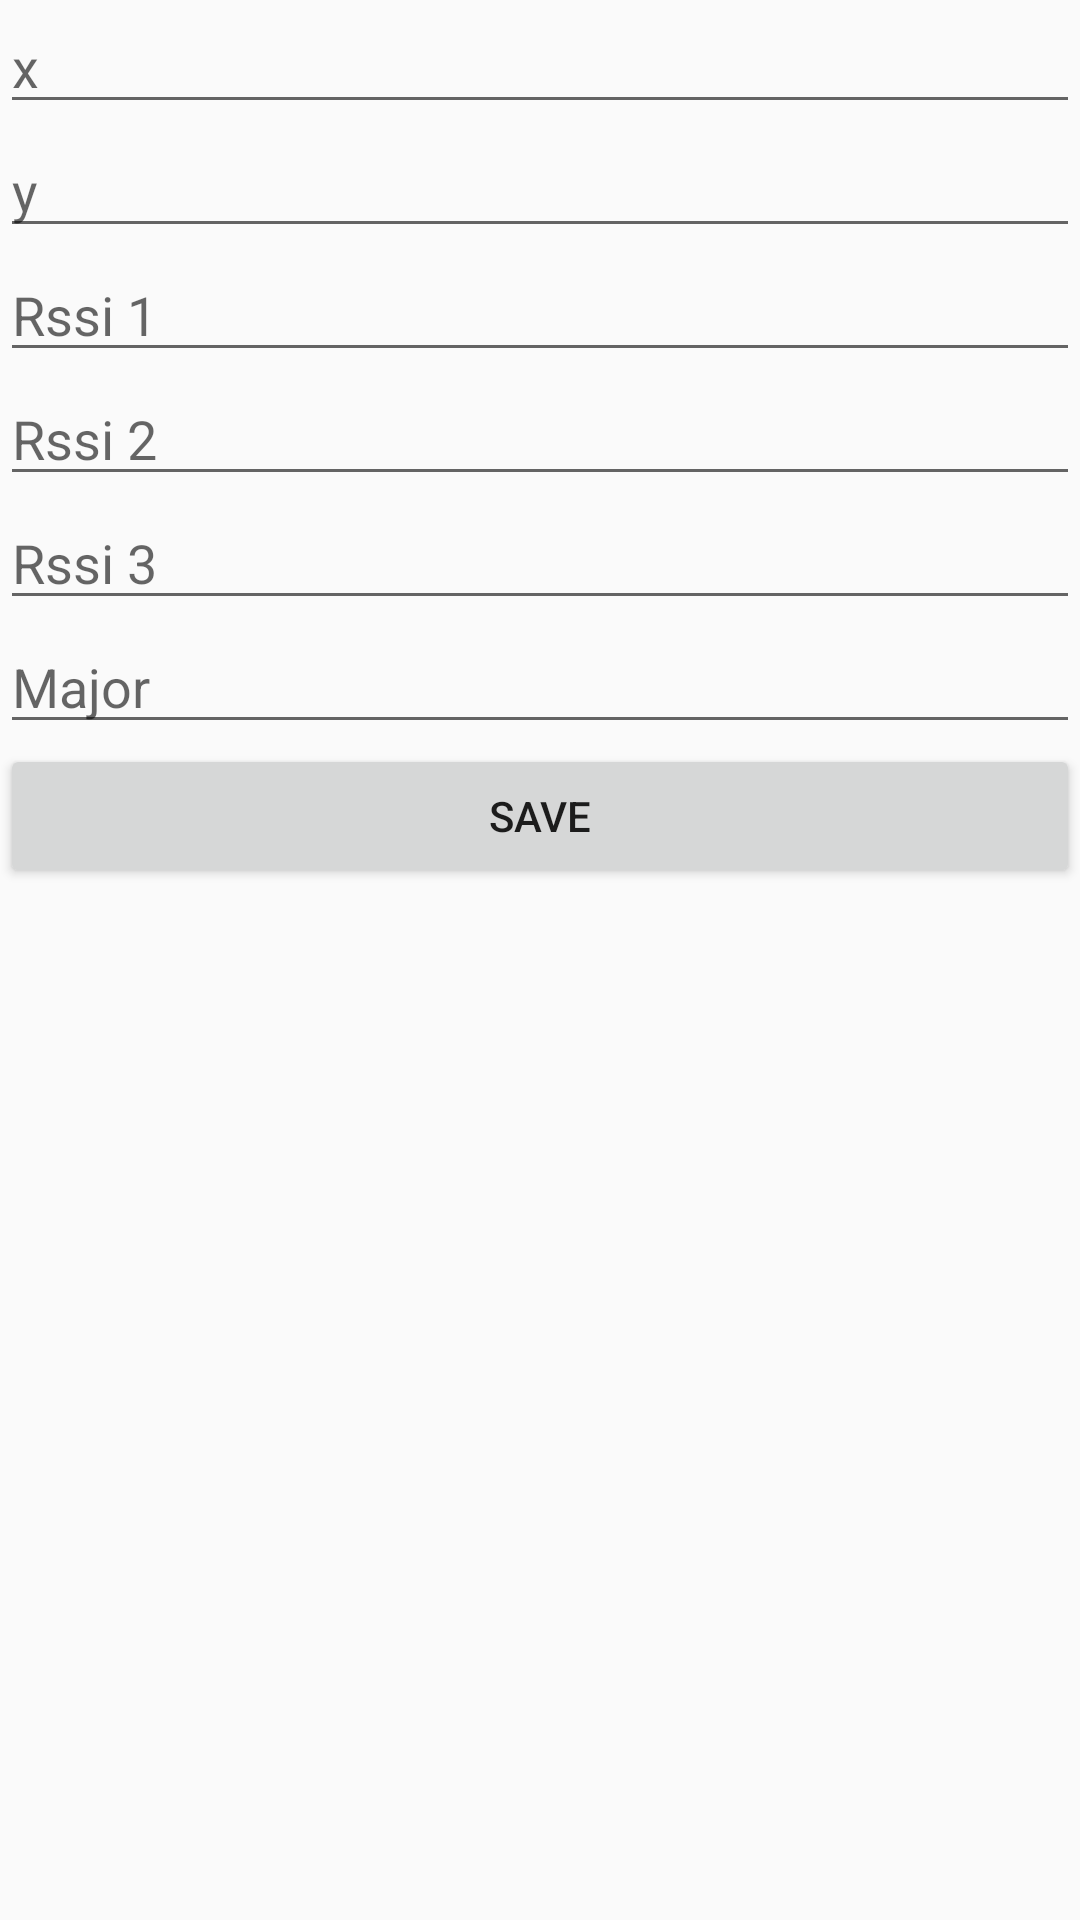

The Android layout XML behind this screen, and the referenced resources:
<!-- AndroidManifest.xml: application theme AppTheme -->
<!-- res/layout/activity_finger_print.xml -->
<?xml version="1.0" encoding="utf-8"?>
<LinearLayout xmlns:android="http://schemas.android.com/apk/res/android"
    xmlns:app="http://schemas.android.com/apk/res-auto"
    xmlns:tools="http://schemas.android.com/tools"
    android:layout_width="match_parent"
    android:layout_height="match_parent"
    android:orientation="vertical"
    tools:context=".PointManager">
    <EditText
        android:layout_width="match_parent"
        android:layout_height="wrap_content"
        android:id="@+id/x"
        android:hint="x"/>

    <EditText
        android:layout_width="match_parent"
        android:layout_height="wrap_content"
        android:id="@+id/y"
        android:hint="y"/>
    <EditText
        android:layout_width="match_parent"
        android:layout_height="wrap_content"
        android:id="@+id/rssi1"
        android:hint="Rssi 1"/>
    <EditText
        android:layout_width="match_parent"
        android:layout_height="wrap_content"
        android:id="@+id/rssi2"
        android:hint="Rssi 2"/>
    <EditText
        android:layout_width="match_parent"
        android:layout_height="wrap_content"
        android:id="@+id/rssi3"
        android:hint="Rssi 3"/>
    <EditText
        android:layout_width="match_parent"
        android:layout_height="wrap_content"
        android:id="@+id/major"
        android:hint="Major"/>
    <Button
        android:layout_width="match_parent"
        android:layout_height="wrap_content"
        android:id="@+id/btn_save"
        android:text="Save"/>

    <ListView
        android:layout_width="match_parent"
        android:layout_height="wrap_content"
        android:id="@+id/list_rssi">

    </ListView>

</LinearLayout>
<!-- resources referenced by this layout -->
<resources>
  <style name="AppTheme" parent="Theme.AppCompat.Light.DarkActionBar">
          
          <item name="colorPrimary">@color/colorPrimary</item>
          <item name="colorPrimaryDark">@color/colorPrimaryDark</item>
          <item name="colorAccent">@color/colorAccent</item>
      </style>
  <!-- not gathered from this repository: default colours our renderer supplied (Android Studio template values) -->
  <color name="colorPrimary">#FF6200EE</color>
  <color name="colorPrimaryDark">#FF3700B3</color>
  <color name="colorAccent">#FF03DAC5</color>
</resources>
